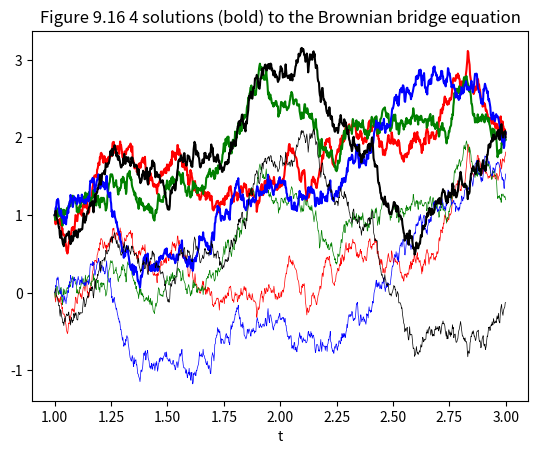

Write the Python code that produced this figure.
# Use Euler-Maruyama to generate realizations of Brownian Bridge
# stochastic differential equations
#
# Euler-Maruyama method for Stochastic Differential Equation 
#          dy(t)=f(t,y)dt+g(t,y)dB
# Input: functions f and g, initial y0, arrays t and B
#   t contains times t[i], i=0 to n at which solution desired
#   B contains B[i], i=0 to n basic Brownian motion at these times
# Output: array w with approximate solution w[i], i=0 to n
from numpy import *
import numpy as np
from random import *

def eulermaruyama(f,g,y0,t,B):
    n = shape(t)[0]-1; w = empty([n+1]); w[0] = y0
    for i in range(n):
        Deltati=t[i+1]-t[i];  DeltaBi = B[i+1]-B[i]
        w[i+1]=w[i]+f(t[i],w[i])*Deltati+g(t[i],w[i])*DeltaBi
    return w

# basic Brownian motion
# Input: array t with times t[i], i=0 to n
# array z with values z[i], i=0 to n-1 of 
# normally distributed (mu=0,sigma=1) random variables
# Output: array B with values B[i] of basic Browning motion

def basic_brownian(t,z):
    n = shape(t)[0]-1; B = empty([n+1]); B[0]=0.
    for i in range(n):
        DeltaBi = sqrt(t[i+1]-t[i])*z[i]
        B[i+1]=B[i]+DeltaBi
    return B

# Brownian bridge equation dy = (y1-y)/(t1-t) dt + dB
#                 is of form dy = f(t,y) dt + g(t,y) dB
def f(t=None, y=None):
    t1=3.; y1=2.
    return (y1-y)/(t1-t)

def g(t,y):
    return 1.

#
a=1.; b=3.; y0=1.                       # problem parameters
N=1000                                  # N large is number of subintervals for basic Brownian motion
t=linspace(a,b,N+1,endpoint=True);      # mesh both for basic Brownian motion and for E-M method approx.
nrealizations=4
w=empty([nrealizations,N+1]); B=empty([nrealizations,N+1])
colors=array(['r','g','b','k'])
for i in range(nrealizations):
   z=np.random.randn(N)                   # choice of random variables zz
   B[i,:]=basic_brownian(t,z)                  # determines basic Brownian
   w[i,:]=eulermaruyama(f,g,y0,t,B[i,:])       # Euler-Maruyama approximate solution at these times
   
import matplotlib.pyplot as plt
for i in range(nrealizations):
   plt.plot(t,B[i,:],colors[i]+'-',lw=0.5) # lw specifies line width, 1.0 is default
   plt.plot(t,w[i,:],colors[i]+'-',lw=1.5) 
plt.xlabel('t')
plt.title('Figure 9.16'+("%2d" % nrealizations)+' solutions (bold) to the Brownian bridge equation')
plt.savefig('eulermaruyama_brownianbridge.png')
plt.show()
